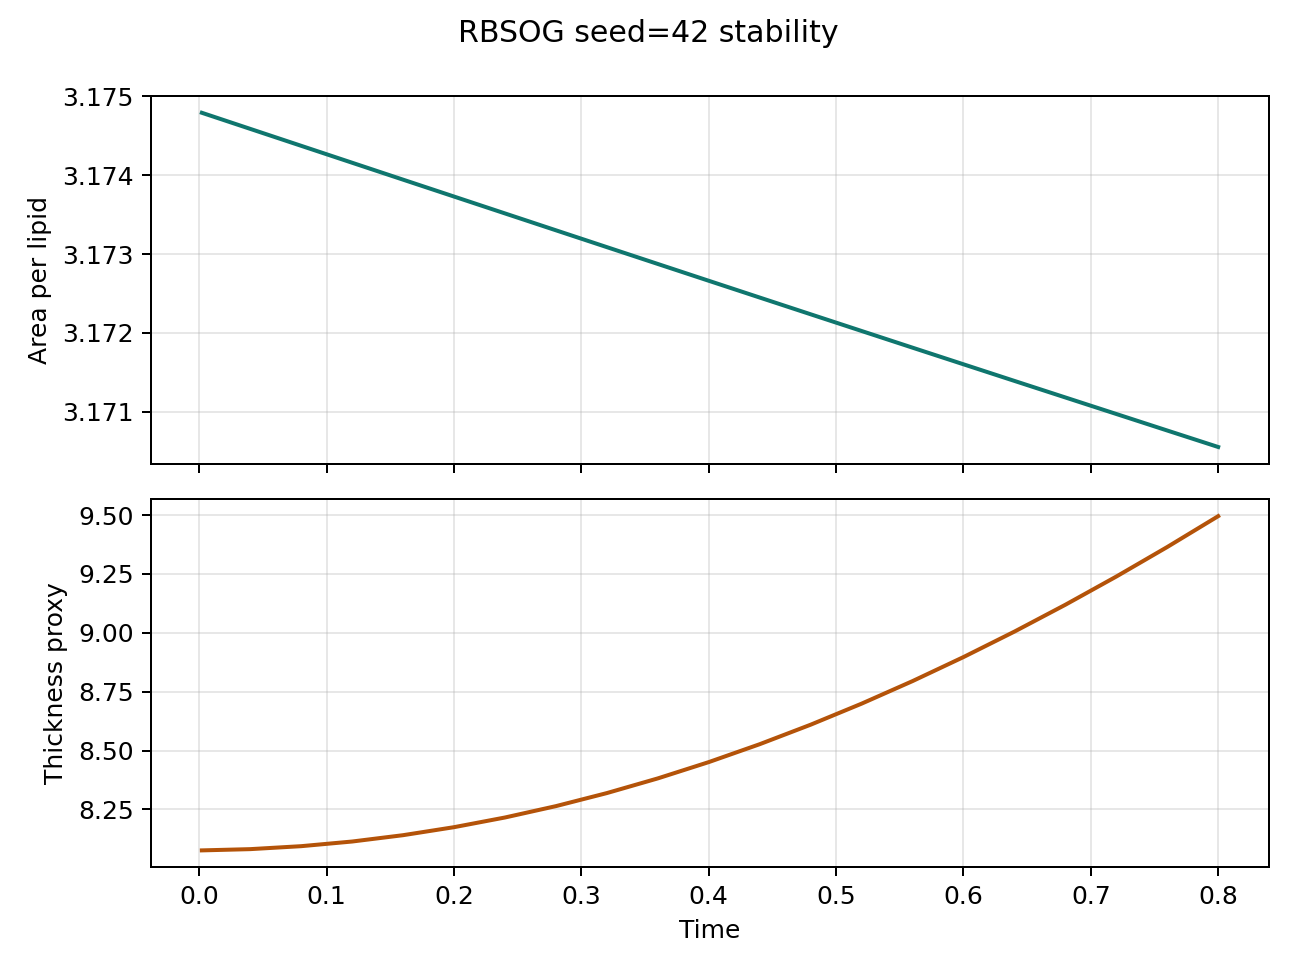

The file beside this chart, header and first rows:
step, time, area_per_lipid, thickness_proxy, pressure, temperature
1.0, 0.002, 3.175, 8.076, 0.1541, 1.006
20.0, 0.04, 3.175, 8.082, 0.1538, 1.006
40.0, 0.08, 3.174, 8.094, 0.1562, 1.008
60.0, 0.12, 3.174, 8.114, 0.154, 1.011
80.0, 0.16, 3.174, 8.141, 0.1553, 1.018
100.0, 0.2, 3.174, 8.175, 0.1571, 1.022
120.0, 0.24, 3.174, 8.216, 0.1595, 1.025
140.0, 0.28, 3.173, 8.264, 0.159, 1.031
160.0, 0.32, 3.173, 8.32, 0.1606, 1.038
180.0, 0.36, 3.173, 8.382, 0.1626, 1.044
200.0, 0.4, 3.173, 8.451, 0.1613, 1.052
220.0, 0.44, 3.172, 8.527, 0.1659, 1.064
240.0, 0.48, 3.172, 8.61, 0.166, 1.07
260.0, 0.52, 3.172, 8.699, 0.1679, 1.077
280.0, 0.56, 3.172, 8.795, 0.1656, 1.085
300.0, 0.6, 3.172, 8.897, 0.1695, 1.1
320.0, 0.64, 3.171, 9.005, 0.1723, 1.113
340.0, 0.68, 3.171, 9.119, 0.1755, 1.118
360.0, 0.72, 3.171, 9.239, 0.1721, 1.117
380.0, 0.76, 3.171, 9.364, 0.1778, 1.126
400.0, 0.8, 3.171, 9.495, 0.1748, 1.137
